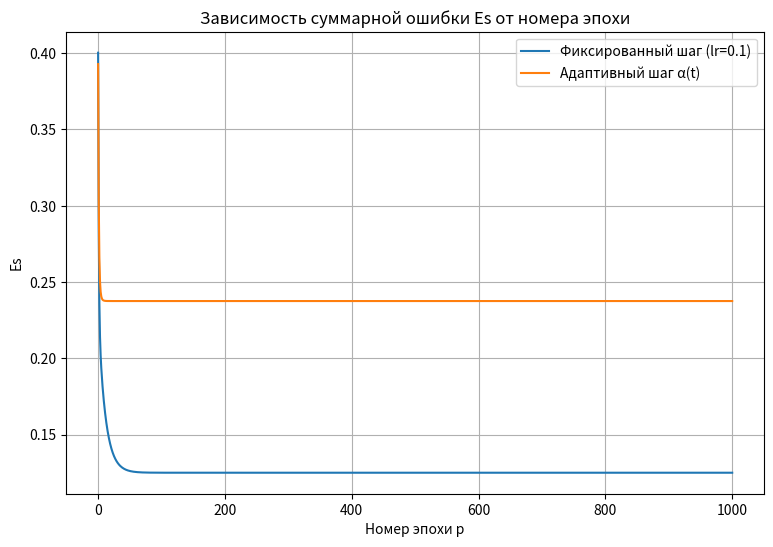
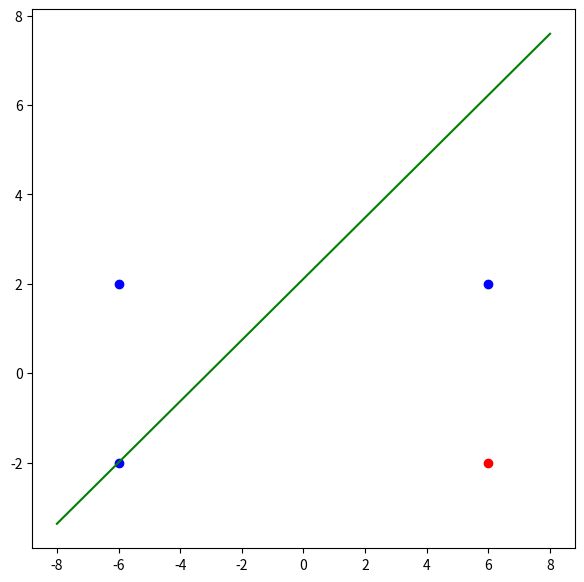

These figures' Python source, in order: (Note: this script raises an exception after producing the figures.)
import numpy as np
import matplotlib.pyplot as plt

X = np.array([
    [6, 2],
    [-6, 2],
    [6, -2],
    [-6, -2]
], dtype=float)

y = np.array([0, 0, 1, 0], dtype=float)

X = X / 6.0

X_bias = np.hstack([X, np.ones((X.shape[0], 1))])

Ee = 0.001
max_epochs = 1000
lr_fixed = 0.1

def net_output(X, w):
    return np.dot(X, w)

def mse(y_true, y_pred):
    return 0.5 * np.sum((y_true - y_pred) ** 2)

w_fixed = np.random.randn(3) * 0.1
Es_fixed = []
epoch_fixed = 0

while True:
    y_pred = net_output(X_bias, w_fixed)
    error = y - y_pred
    Es = mse(y, y_pred)
    Es_fixed.append(Es)

    if Es <= Ee or epoch_fixed >= max_epochs:
        break

    w_fixed = w_fixed + lr_fixed * np.dot(X_bias.T, error)

    epoch_fixed += 1

print("Фиксированный шаг: число эпох =", epoch_fixed)

w_adapt = np.random.randn(3) * 0.1
Es_adapt = []
epoch_adapt = 0

while True:
    Es_sum = 0

    for i in range(len(X_bias)):
        x_i = X_bias[i]
        y_i = y[i]

        y_pred = np.dot(x_i, w_adapt)
        error = y_i - y_pred

        alpha = 1 / (1 + np.sum(x_i[:-1] ** 2))

        w_adapt = w_adapt + alpha * error * x_i

    y_all = net_output(X_bias, w_adapt)
    Es = mse(y, y_all)
    Es_adapt.append(Es)

    if Es <= Ee or epoch_adapt >= max_epochs:
        break

    epoch_adapt += 1

print("Адаптивный шаг: число эпох =", epoch_adapt)

plt.figure(figsize=(9, 6))
plt.plot(Es_fixed, label="Фиксированный шаг (lr=0.1)")
plt.plot(Es_adapt, label="Адаптивный шаг α(t)")
plt.xlabel("Номер эпохи p")
plt.ylabel("Es")
plt.title("Зависимость суммарной ошибки Es от номера эпохи")
plt.legend()
plt.grid(True)
plt.show()

plt.figure(figsize=(7, 7))

X_plot = X * 6

for i in range(len(X_plot)):
    if y[i] == 0:
        plt.scatter(X_plot[i][0], X_plot[i][1], color='blue', label='Класс 0' if i == 0 else "")
    else:
        plt.scatter(X_plot[i][0], X_plot[i][1], color='red', label='Класс 1')

x_vals = np.linspace(-8, 8, 200)
x_vals_norm = x_vals / 6

y_vals = -(w_adapt[0] * x_vals_norm + w_adapt[2]) / w_adapt[1]
y_vals = y_vals * 6

plt.plot(x_vals, y_vals, color='green', label="Разделяющая линия (адаптивный метод)")

x1 = float(input("Введите x1: "))
x2 = float(input("Введите x2: "))

user_norm = np.array([x1 / 6, x2 / 6, 1])
net = np.dot(user_norm, w_adapt)
user_class = 1 if net >= 0.5 else 0

print("Класс точки:", user_class)

if user_class == 0:
    plt.scatter(x1, x2, color='cyan', s=120, marker='x', label="Ваша точка (класс 0)")
else:
    plt.scatter(x1, x2, color='magenta', s=120, marker='x', label="Ваша точка (класс 1)")

plt.xlabel("x1")
plt.ylabel("x2")
plt.title("Классификация (адаптивный шаг обучения)")
plt.legend()
plt.grid(True)
plt.show()
